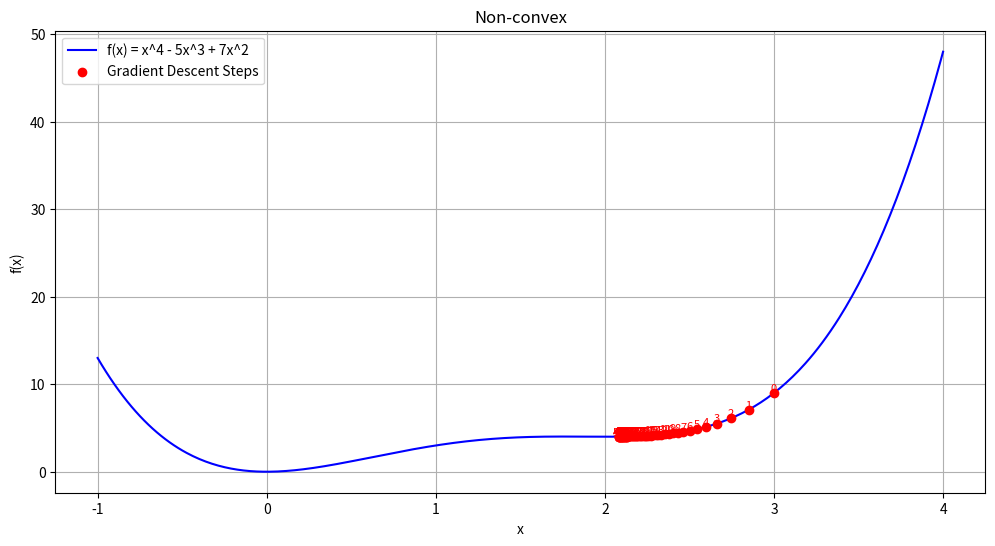

Source code (Python):
import numpy as np
import matplotlib.pyplot as plt

# 함수
def f(x):
    return x**4 - 5*x**3 + 7*x**2

# 함수의 기울기기
def grad_f(x):
    return 4*x**3 - 15*x**2 + 14*x

# 경사하강법
def gradient_descent(initial_x, learning_rate, iterations):
    x = initial_x
    x_history = [x]
    f_history = [f(x)]
    
    for i in range(iterations):
        gradient = grad_f(x)
        x = x - learning_rate * gradient
        x_history.append(x)
        f_history.append(f(x))
        print(f"Iteration {i+1}: x = {x:.6f}, f(x) = {f(x):.6f}")
    
    return x_history, f_history

# 초기값, 학습률, 반복 횟수 설정
initial_x = 3.0  
learning_rate = 0.01
iterations = 50  

# 경사하강법 실행
x_hist, f_hist = gradient_descent(initial_x, learning_rate, iterations)

# 그래프 그리기
x = np.linspace(-1, 4, 400)
y = f(x)

plt.figure(figsize=(12, 6))
plt.plot(x, y, label='f(x) = x^4 - 5x^3 + 7x^2', color='blue')

# 경사하강법 점 표시
plt.scatter(x_hist, f_hist, color='red', zorder=5, label='Gradient Descent Steps')

# 각 점에 번호 추가
for i, (xi, yi) in enumerate(zip(x_hist, f_hist)):
    plt.text(xi, yi + 0.2, f'{i}', color='red', fontsize=8, ha='center')

plt.title('Non-convex')
plt.xlabel('x')
plt.ylabel('f(x)')
plt.legend()
plt.grid(True)
plt.show()
